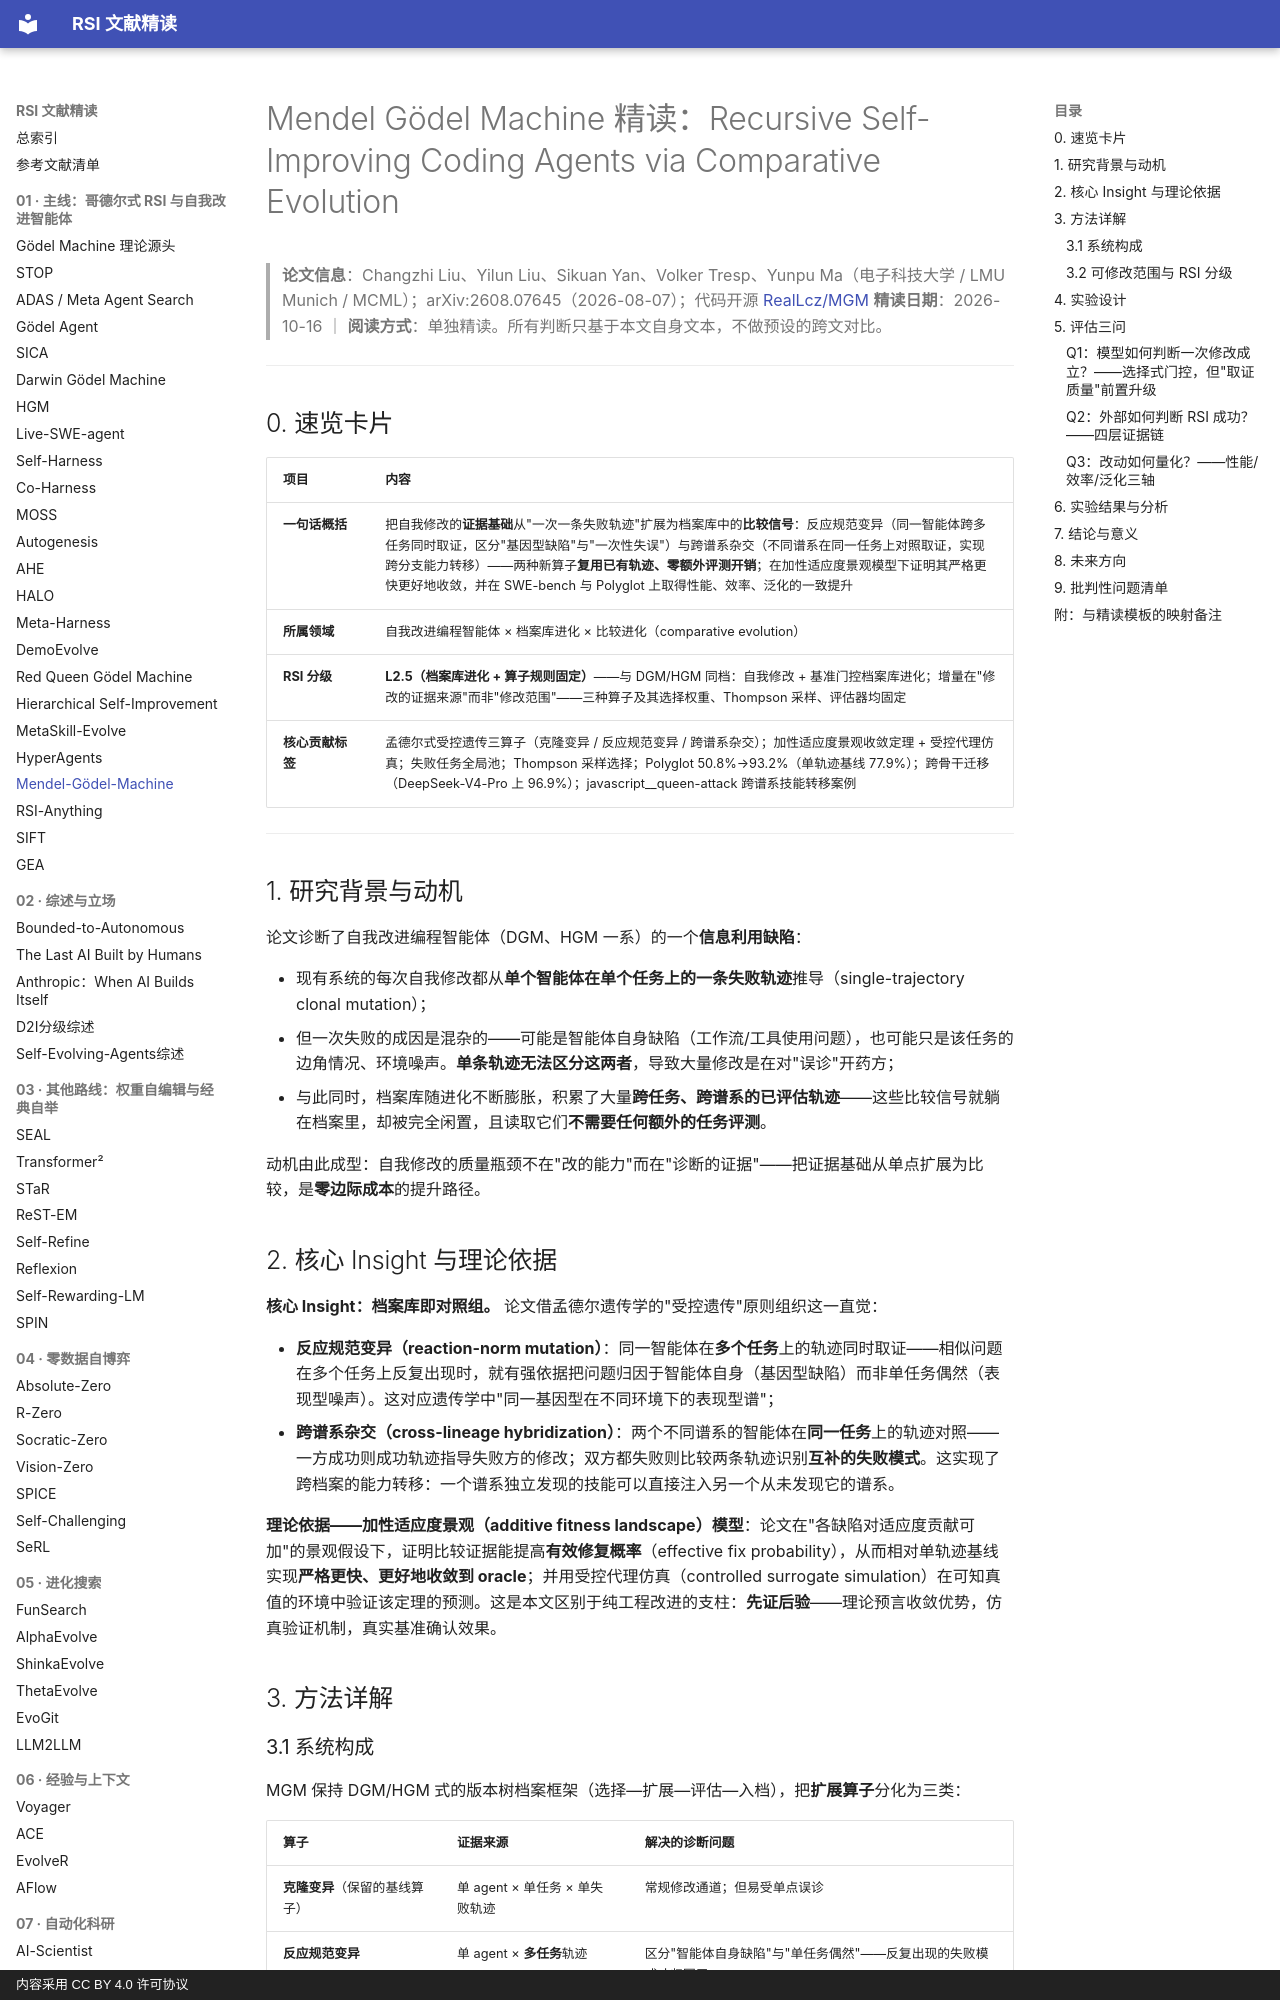

repository: zlven/RSI-Papers-Reading · page: 01-主线-21-Mendel-Gödel-Machine-精读/index.html · generator: mkdocs · copyright: 内容采用 CC BY 4.0 许可协议

# Mendel Gödel Machine 精读：Recursive Self-Improving Coding Agents via Comparative Evolution

> **论文信息**：Changzhi Liu、Yilun Liu、Sikuan Yan、Volker Tresp、Yunpu Ma（电子科技大学 / LMU Munich / MCML）；arXiv:2608.07645（2026-08-07）；代码开源 [RealLcz/MGM](https://github.com/RealLcz/MGM)
> **精读日期**：2026-10-16 ｜ **阅读方式**：单独精读。所有判断只基于本文自身文本，不做预设的跨文对比。

---

## 0. 速览卡片

| 项目 | 内容 |
|---|---|
| **一句话概括** | 把自我修改的**证据基础**从"一次一条失败轨迹"扩展为档案库中的**比较信号**：反应规范变异（同一智能体跨多任务同时取证，区分"基因型缺陷"与"一次性失误"）与跨谱系杂交（不同谱系在同一任务上对照取证，实现跨分支能力转移）——两种新算子**复用已有轨迹、零额外评测开销**；在加性适应度景观模型下证明其严格更快更好地收敛，并在 SWE-bench 与 Polyglot 上取得性能、效率、泛化的一致提升 |
| **所属领域** | 自我改进编程智能体 × 档案库进化 × 比较进化（comparative evolution） |
| **RSI 分级** | **L2.5（档案库进化 + 算子规则固定）**——与 DGM/HGM 同档：自我修改 + 基准门控档案库进化；增量在"修改的证据来源"而非"修改范围"——三种算子及其选择权重、Thompson 采样、评估器均固定 |
| **核心贡献标签** | 孟德尔式受控遗传三算子（克隆变异 / 反应规范变异 / 跨谱系杂交）；加性适应度景观收敛定理 + 受控代理仿真；失败任务全局池；Thompson 采样选择；Polyglot 50.8%→93.2%（单轨迹基线 77.9%）；跨骨干迁移（DeepSeek-V4-Pro 上 96.9%）；javascript__queen-attack 跨谱系技能转移案例 |

---

## 1. 研究背景与动机

论文诊断了自我改进编程智能体（DGM、HGM 一系）的一个**信息利用缺陷**：

- 现有系统的每次自我修改都从**单个智能体在单个任务上的一条失败轨迹**推导（single-trajectory clonal mutation）；
- 但一次失败的成因是混杂的——可能是智能体自身缺陷（工作流/工具使用问题），也可能只是该任务的边角情况、环境噪声。**单条轨迹无法区分这两者**，导致大量修改是在对"误诊"开药方；
- 与此同时，档案库随进化不断膨胀，积累了大量**跨任务、跨谱系的已评估轨迹**——这些比较信号就躺在档案里，却被完全闲置，且读取它们**不需要任何额外的任务评测**。

动机由此成型：自我修改的质量瓶颈不在"改的能力"而在"诊断的证据"——把证据基础从单点扩展为比较，是**零边际成本**的提升路径。

## 2. 核心 Insight 与理论依据

**核心 Insight：档案库即对照组。** 论文借孟德尔遗传学的"受控遗传"原则组织这一直觉：

- **反应规范变异（reaction-norm mutation）**：同一智能体在**多个任务**上的轨迹同时取证——相似问题在多个任务上反复出现时，就有强依据把问题归因于智能体自身（基因型缺陷）而非单任务偶然（表现型噪声）。这对应遗传学中"同一基因型在不同环境下的表现型谱"；
- **跨谱系杂交（cross-lineage hybridization）**：两个不同谱系的智能体在**同一任务**上的轨迹对照——一方成功则成功轨迹指导失败方的修改；双方都失败则比较两条轨迹识别**互补的失败模式**。这实现了跨档案的能力转移：一个谱系独立发现的技能可以直接注入另一个从未发现它的谱系。

**理论依据——加性适应度景观（additive fitness landscape）模型**：论文在"各缺陷对适应度贡献可加"的景观假设下，证明比较证据能提高**有效修复概率**（effective fix probability），从而相对单轨迹基线实现**严格更快、更好地收敛到 oracle**；并用受控代理仿真（controlled surrogate simulation）在可知真值的环境中验证该定理的预测。这是本文区别于纯工程改进的支柱：**先证后验**——理论预言收敛优势，仿真验证机制，真实基准确认效果。

## 3. 方法详解
